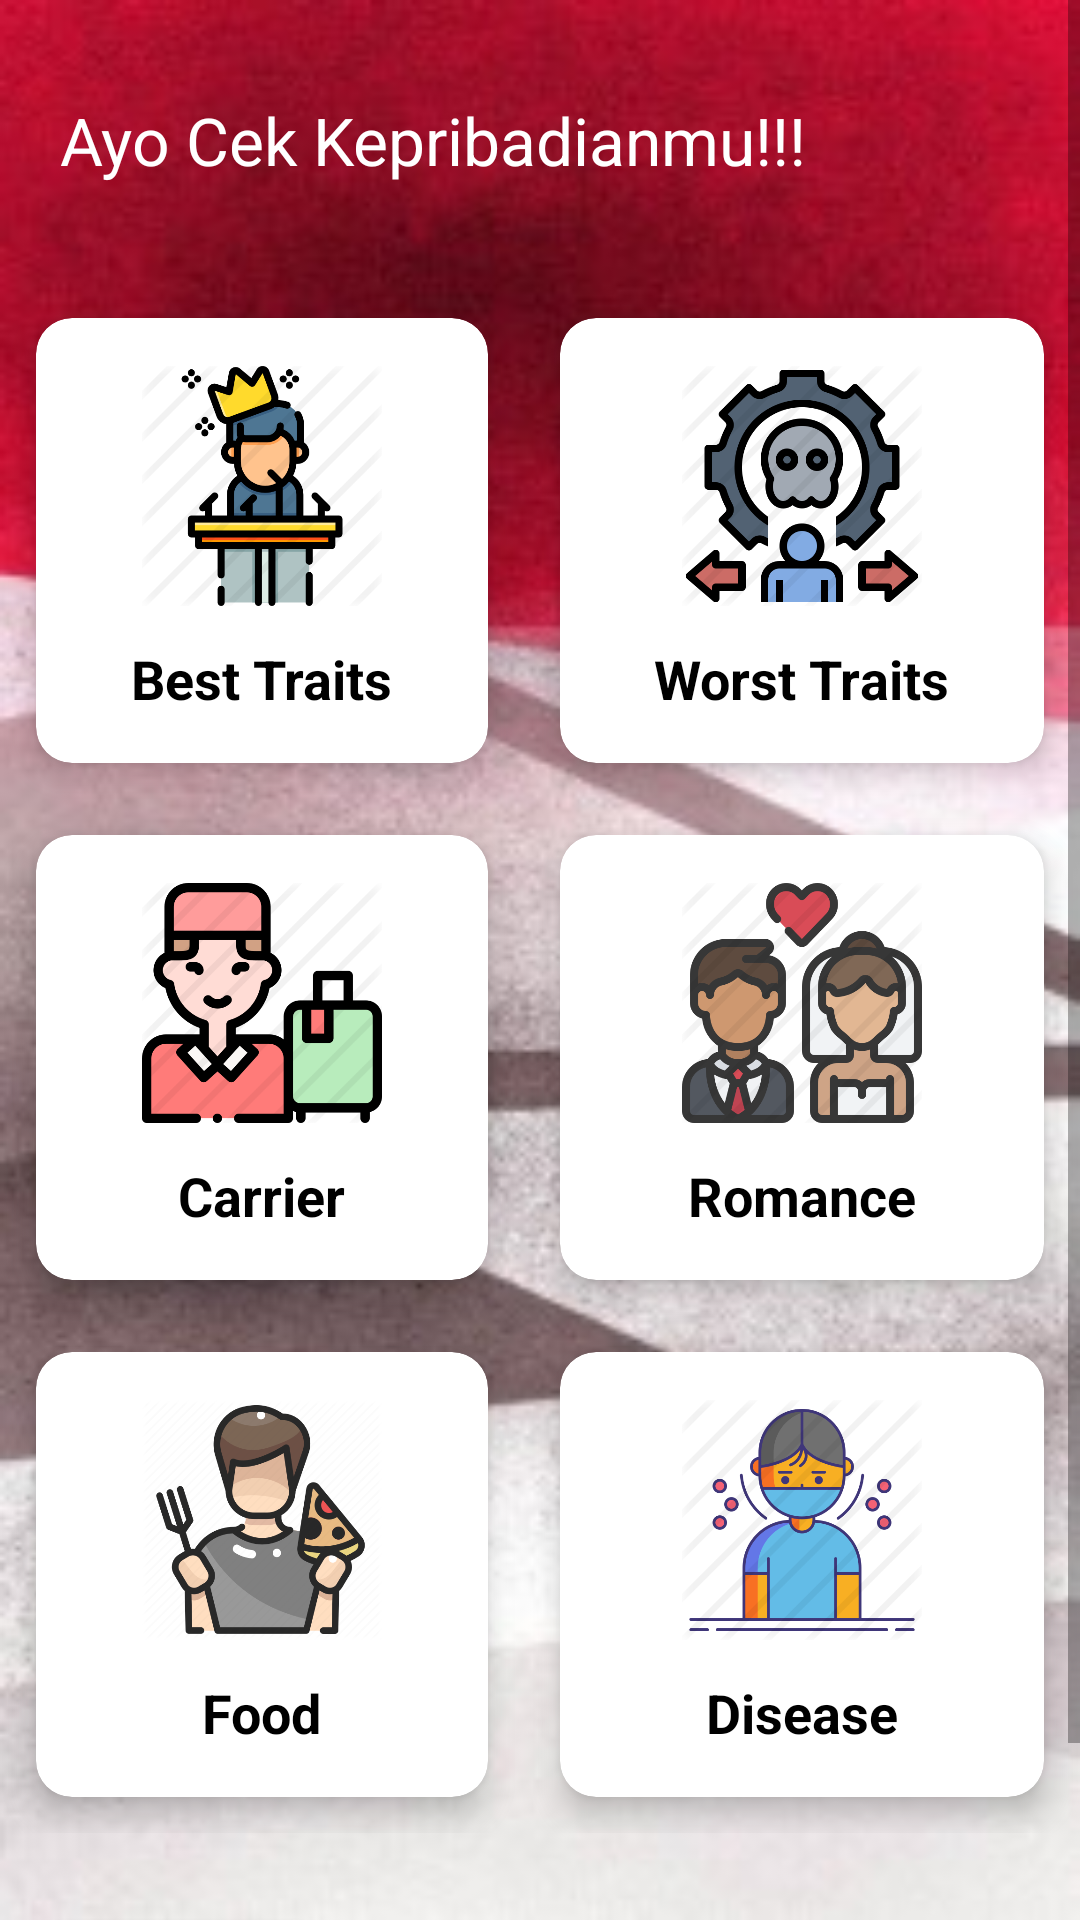

This screen was rendered from an Android layout file. Write that file and the resources it references.
<!-- AndroidManifest.xml: application theme Theme.CekGoldar -->
<!-- res/layout/activity_main.xml -->
<?xml version="1.0" encoding="utf-8"?>
<ScrollView xmlns:android="http://schemas.android.com/apk/res/android"
    xmlns:app="http://schemas.android.com/apk/res-auto"
    xmlns:tools="http://schemas.android.com/tools"
    android:layout_width="match_parent"
    android:layout_height="match_parent"
    android:background="@drawable/bg"
    tools:context=".MainActivity">

    <LinearLayout
        android:layout_width="match_parent"
        android:layout_height="match_parent"
        android:orientation="vertical">

        <RelativeLayout
            android:layout_width="match_parent"
            android:layout_height="wrap_content"
            android:layout_marginTop="32dp"
            android:layout_marginRight="20dp"
            android:layout_marginLeft="20dp">

            <ImageView
                android:layout_width="62dp"
                android:layout_height="62dp"
                android:layout_alignParentRight="true"/>
            <TextView
                android:layout_width="wrap_content"
                android:layout_height="wrap_content"
                android:textSize="22sp"
                android:text="Ayo Cek Kepribadianmu!!!"
                android:textColor="#FFFFFF"/>
        </RelativeLayout>

        <GridLayout
            android:layout_width="match_parent"
            android:layout_height="wrap_content"
            android:columnCount="2"
            android:rowCount="3"
            android:alignmentMode="alignMargins"
            android:columnOrderPreserved="false">
            <androidx.cardview.widget.CardView
                android:layout_width="wrap_content"
                android:layout_height="wrap_content"
                android:layout_columnWeight="1"
                android:layout_rowWeight="1"
                app:cardElevation="6dp"
                app:cardCornerRadius="12dp"
                android:layout_margin="12dp">
                <LinearLayout
                    android:layout_width="match_parent"
                    android:layout_height="match_parent"
                    android:orientation="vertical"
                    android:padding="16dp"
                    android:gravity="center">
                    <ImageView
                        android:layout_width="80dp"
                        android:layout_height="80dp"
                        android:src="@drawable/best"
                        android:id="@+id/besttraits"/>
                    <TextView
                        android:layout_width="wrap_content"
                        android:layout_height="wrap_content"
                        android:layout_marginTop="12dp"
                        android:textSize="18sp"
                        android:textStyle="bold"
                        android:textColor="#FF000000"
                        android:text="Best Traits"/>
                </LinearLayout>
            </androidx.cardview.widget.CardView>
            <androidx.cardview.widget.CardView
                android:layout_width="wrap_content"
                android:layout_height="wrap_content"
                android:layout_columnWeight="1"
                android:layout_rowWeight="1"
                app:cardElevation="6dp"
                app:cardCornerRadius="12dp"
                android:layout_margin="12dp">
                <LinearLayout
                    android:layout_width="match_parent"
                    android:layout_height="match_parent"
                    android:orientation="vertical"
                    android:padding="16dp"
                    android:gravity="center">
                    <ImageView
                        android:layout_width="80dp"
                        android:layout_height="80dp"
                        android:src="@drawable/bad"
                        android:id="@+id/badtraits"/>
                    <TextView
                        android:layout_width="wrap_content"
                        android:layout_height="wrap_content"
                        android:layout_marginTop="12dp"
                        android:textSize="18sp"
                        android:textStyle="bold"
                        android:textColor="#FF000000"
                        android:text="Worst Traits"/>
                </LinearLayout>
            </androidx.cardview.widget.CardView>

            <androidx.cardview.widget.CardView
                android:layout_width="wrap_content"
                android:layout_height="wrap_content"
                android:layout_columnWeight="1"
                android:layout_rowWeight="1"
                app:cardElevation="6dp"
                app:cardCornerRadius="12dp"
                android:layout_margin="12dp">
                <LinearLayout
                    android:layout_width="match_parent"
                    android:layout_height="match_parent"
                    android:orientation="vertical"
                    android:padding="16dp"
                    android:gravity="center">
                    <ImageView
                        android:layout_width="80dp"
                        android:layout_height="80dp"
                        android:src="@drawable/carier"
                        android:id="@+id/carirer"/>
                    <TextView
                        android:layout_width="wrap_content"
                        android:layout_height="wrap_content"
                        android:layout_marginTop="12dp"
                        android:textSize="18sp"
                        android:textStyle="bold"
                        android:textColor="#FF000000"
                        android:text="Carrier"/>
                </LinearLayout>
            </androidx.cardview.widget.CardView>
            <androidx.cardview.widget.CardView
                android:layout_width="wrap_content"
                android:layout_height="wrap_content"
                android:layout_columnWeight="1"
                android:layout_rowWeight="1"
                app:cardElevation="6dp"
                app:cardCornerRadius="12dp"
                android:layout_margin="12dp">
                <LinearLayout
                    android:layout_width="match_parent"
                    android:layout_height="match_parent"
                    android:orientation="vertical"
                    android:padding="16dp"
                    android:gravity="center">
                    <ImageView
                        android:layout_width="80dp"
                        android:layout_height="80dp"
                        android:src="@drawable/romance"
                        android:id="@+id/romance"/>
                    <TextView
                        android:layout_width="wrap_content"
                        android:layout_height="wrap_content"
                        android:layout_marginTop="12dp"
                        android:textSize="18sp"
                        android:textStyle="bold"
                        android:textColor="#FF000000"
                        android:text="Romance"/>
                </LinearLayout>
            </androidx.cardview.widget.CardView>

            <androidx.cardview.widget.CardView
                android:layout_width="wrap_content"
                android:layout_height="wrap_content"
                android:layout_columnWeight="1"
                android:layout_rowWeight="1"
                app:cardElevation="6dp"
                app:cardCornerRadius="12dp"
                android:layout_margin="12dp">
                <LinearLayout
                    android:layout_width="match_parent"
                    android:layout_height="match_parent"
                    android:orientation="vertical"
                    android:padding="16dp"
                    android:gravity="center">
                    <ImageView
                        android:layout_width="80dp"
                        android:layout_height="80dp"
                        android:src="@drawable/food"
                        android:id="@+id/food"/>
                    <TextView
                        android:layout_width="wrap_content"
                        android:layout_height="wrap_content"
                        android:layout_marginTop="12dp"
                        android:textSize="18sp"
                        android:textStyle="bold"
                        android:textColor="#FF000000"
                        android:text="Food"/>
                </LinearLayout>
            </androidx.cardview.widget.CardView>
            <androidx.cardview.widget.CardView
                android:layout_width="wrap_content"
                android:layout_height="wrap_content"
                android:layout_columnWeight="1"
                android:layout_rowWeight="1"
                app:cardElevation="6dp"
                app:cardCornerRadius="12dp"
                android:layout_margin="12dp">
                <LinearLayout
                    android:layout_width="match_parent"
                    android:layout_height="match_parent"
                    android:orientation="vertical"
                    android:padding="16dp"
                    android:gravity="center">
                    <ImageView
                        android:layout_width="80dp"
                        android:layout_height="80dp"
                        android:src="@drawable/disease"
                        android:id="@+id/disease"/>
                    <TextView
                        android:layout_width="wrap_content"
                        android:layout_height="wrap_content"
                        android:layout_marginTop="12dp"
                        android:textSize="18sp"
                        android:textStyle="bold"
                        android:textColor="#FF000000"
                        android:text="Disease"/>
                </LinearLayout>
            </androidx.cardview.widget.CardView>
        </GridLayout>
        <com.google.android.material.floatingactionbutton.ExtendedFloatingActionButton
            android:id="@+id/btn_main_add"
            android:layout_width="wrap_content"
            android:layout_height="wrap_content"
            android:layout_marginBottom="16dp"
            app:backgroundTint="@color/logo"
            android:layout_marginTop="30dp"
            app:icon="@drawable/ic_baseline_add_circle_outline_24"
            android:text="Donation"
            android:textColor="@color/white"
            app:iconTint="@color/white"/>
    </LinearLayout>

</ScrollView>
<!-- resources referenced by this layout -->
<resources>
  <color name="logo">#BF4040</color>
  <color name="white">#FFFFFFFF</color>
  <!-- drawable bad: png bitmap (drawable, 50546 bytes) -->
  <!-- drawable best: png bitmap (drawable, 37742 bytes) -->
  <!-- drawable bg: jpg bitmap (drawable, 22378 bytes) -->
  <!-- drawable carier: png bitmap (drawable, 36045 bytes) -->
  <!-- drawable disease: png bitmap (drawable, 49767 bytes) -->
  <!-- drawable food: png bitmap (drawable, 59227 bytes) -->
  <!-- drawable romance: png bitmap (drawable, 61931 bytes) -->
  <style name="Theme.CekGoldar" parent="Theme.MaterialComponents.Light.NoActionBar">
          
          <item name="colorPrimary">@color/purple_500</item>
          <item name="colorPrimaryVariant">@color/purple_700</item>
          <item name="colorOnPrimary">@color/white</item>
          
          <item name="colorSecondary">@color/teal_200</item>
          <item name="colorSecondaryVariant">@color/teal_700</item>
          <item name="colorOnSecondary">@color/black</item>
          
          <item name="android:statusBarColor" tools:targetApi="l">?attr/colorPrimaryVariant</item>
          
      </style>
  <color name="purple_500">#FF6200EE</color>
  <color name="purple_700">#FF3700B3</color>
  <color name="teal_200">#FF03DAC5</color>
  <color name="teal_700">#FF018786</color>
  <color name="black">#FF000000</color>
</resources>
